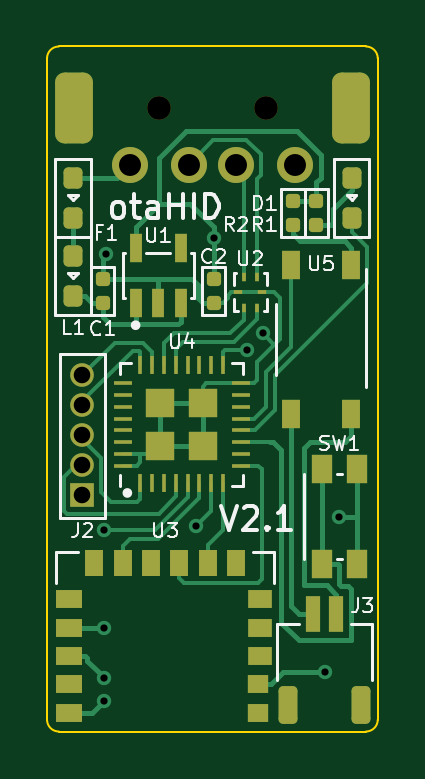
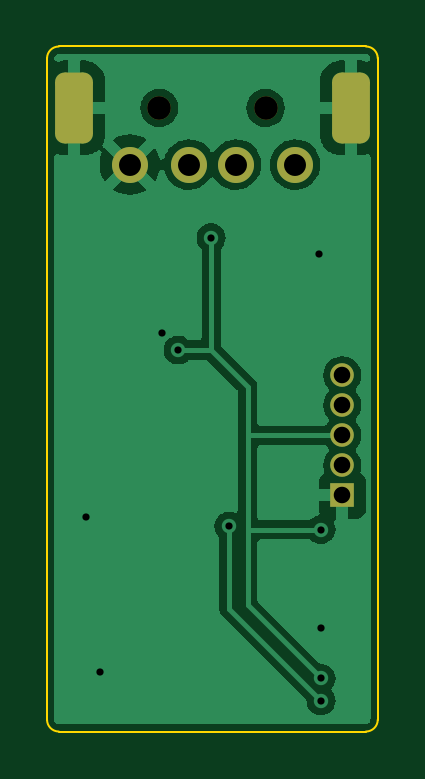
Circuit board: 10 layer files. Board 14.0 x 29.0 mm.
- bottom_copper: otaHID-B_Cu.gbl (32598 bytes)
- bottom_mask: otaHID-B_Mask.gbs (1585 bytes)
- paste: otaHID-B_Paste.gbp (503 bytes)
- bottom_silk: otaHID-B_Silkscreen.gbo (504 bytes)
- outline: otaHID-Edge_Cuts.gm1 (1028 bytes)
- top_copper: otaHID-F_Cu.gtl (15504 bytes)
- top_mask: otaHID-F_Mask.gts (4669 bytes)
- paste: otaHID-F_Paste.gtp (4215 bytes)
- top_silk: otaHID-F_Silkscreen.gto (13689 bytes)
- drill: otaHID.drl (968 bytes)

=== bottom_copper: otaHID-B_Cu.gbl (32598 bytes, source omitted) ===
=== bottom_mask: otaHID-B_Mask.gbs (1585 bytes, source withheld) ===
=== paste: otaHID-B_Paste.gbp ===
G04 #@! TF.GenerationSoftware,KiCad,Pcbnew,(6.0.9)*
G04 #@! TF.CreationDate,2023-01-08T15:32:06+09:00*
G04 #@! TF.ProjectId,otaHID,6f746148-4944-42e6-9b69-6361645f7063,2.1*
G04 #@! TF.SameCoordinates,Original*
G04 #@! TF.FileFunction,Paste,Bot*
G04 #@! TF.FilePolarity,Positive*
%FSLAX46Y46*%
G04 Gerber Fmt 4.6, Leading zero omitted, Abs format (unit mm)*
G04 Created by KiCad (PCBNEW (6.0.9)) date 2023-01-08 15:32:06*
%MOMM*%
%LPD*%
G01*
G04 APERTURE LIST*
G04 APERTURE END LIST*
M02*

=== bottom_silk: otaHID-B_Silkscreen.gbo ===
G04 #@! TF.GenerationSoftware,KiCad,Pcbnew,(6.0.9)*
G04 #@! TF.CreationDate,2023-01-08T15:32:06+09:00*
G04 #@! TF.ProjectId,otaHID,6f746148-4944-42e6-9b69-6361645f7063,2.1*
G04 #@! TF.SameCoordinates,Original*
G04 #@! TF.FileFunction,Legend,Bot*
G04 #@! TF.FilePolarity,Positive*
%FSLAX46Y46*%
G04 Gerber Fmt 4.6, Leading zero omitted, Abs format (unit mm)*
G04 Created by KiCad (PCBNEW (6.0.9)) date 2023-01-08 15:32:06*
%MOMM*%
%LPD*%
G01*
G04 APERTURE LIST*
G04 APERTURE END LIST*
M02*

=== outline: otaHID-Edge_Cuts.gm1 ===
G04 #@! TF.GenerationSoftware,KiCad,Pcbnew,(6.0.9)*
G04 #@! TF.CreationDate,2023-01-08T15:32:06+09:00*
G04 #@! TF.ProjectId,otaHID,6f746148-4944-42e6-9b69-6361645f7063,2.1*
G04 #@! TF.SameCoordinates,Original*
G04 #@! TF.FileFunction,Profile,NP*
%FSLAX46Y46*%
G04 Gerber Fmt 4.6, Leading zero omitted, Abs format (unit mm)*
G04 Created by KiCad (PCBNEW (6.0.9)) date 2023-01-08 15:32:06*
%MOMM*%
%LPD*%
G01*
G04 APERTURE LIST*
G04 #@! TA.AperFunction,Profile*
%ADD10C,0.100000*%
G04 #@! TD*
G04 APERTURE END LIST*
D10*
X-6499999Y5000000D02*
G75*
G03*
X-6999999Y4500000I1J-500001D01*
G01*
X7000000Y4500000D02*
X7000000Y-23500000D01*
X-6499999Y5000000D02*
X6500000Y5000000D01*
X-6999999Y-23500000D02*
G75*
G03*
X-6499999Y-24000000I500001J1D01*
G01*
X7000000Y4500000D02*
G75*
G03*
X6500000Y5000000I-500000J0D01*
G01*
X6500000Y-24000000D02*
G75*
G03*
X7000000Y-23500000I0J500000D01*
G01*
X-6999999Y-23500000D02*
X-6999999Y4500000D01*
X6500000Y-24000000D02*
X-6499999Y-24000000D01*
M02*

=== top_copper: otaHID-F_Cu.gtl (15504 bytes, source omitted) ===
=== top_mask: otaHID-F_Mask.gts ===
G04 #@! TF.GenerationSoftware,KiCad,Pcbnew,(6.0.9)*
G04 #@! TF.CreationDate,2023-01-08T15:32:06+09:00*
G04 #@! TF.ProjectId,otaHID,6f746148-4944-42e6-9b69-6361645f7063,2.1*
G04 #@! TF.SameCoordinates,Original*
G04 #@! TF.FileFunction,Soldermask,Top*
G04 #@! TF.FilePolarity,Negative*
%FSLAX46Y46*%
G04 Gerber Fmt 4.6, Leading zero omitted, Abs format (unit mm)*
G04 Created by KiCad (PCBNEW (6.0.9)) date 2023-01-08 15:32:06*
%MOMM*%
%LPD*%
G01*
G04 APERTURE LIST*
G04 Aperture macros list*
%AMRoundRect*
0 Rectangle with rounded corners*
0 $1 Rounding radius*
0 $2 $3 $4 $5 $6 $7 $8 $9 X,Y pos of 4 corners*
0 Add a 4 corners polygon primitive as box body*
4,1,4,$2,$3,$4,$5,$6,$7,$8,$9,$2,$3,0*
0 Add four circle primitives for the rounded corners*
1,1,$1+$1,$2,$3*
1,1,$1+$1,$4,$5*
1,1,$1+$1,$6,$7*
1,1,$1+$1,$8,$9*
0 Add four rect primitives between the rounded corners*
20,1,$1+$1,$2,$3,$4,$5,0*
20,1,$1+$1,$4,$5,$6,$7,0*
20,1,$1+$1,$6,$7,$8,$9,0*
20,1,$1+$1,$8,$9,$2,$3,0*%
G04 Aperture macros list end*
%ADD10RoundRect,0.150000X-0.150000X0.150000X-0.150000X-0.150000X0.150000X-0.150000X0.150000X0.150000X0*%
%ADD11R,0.150000X0.800000*%
%ADD12R,0.800000X0.150000*%
%ADD13R,1.200000X1.200000*%
%ADD14R,0.200000X0.400000*%
%ADD15R,0.400000X0.200000*%
%ADD16R,0.900000X1.200000*%
%ADD17R,0.900000X0.800000*%
%ADD18R,1.000000X0.800000*%
%ADD19R,0.800000X1.100000*%
%ADD20R,1.100000X0.800000*%
%ADD21RoundRect,0.150000X0.150000X-0.150000X0.150000X0.150000X-0.150000X0.150000X-0.150000X-0.150000X0*%
%ADD22R,1.000000X1.000000*%
%ADD23O,1.000000X1.000000*%
%ADD24RoundRect,0.200000X0.200000X-0.250000X0.200000X0.250000X-0.200000X0.250000X-0.200000X-0.250000X0*%
%ADD25R,0.500000X1.200000*%
%ADD26R,0.800000X1.200000*%
%ADD27RoundRect,0.200000X-0.200000X-0.600000X0.200000X-0.600000X0.200000X0.600000X-0.200000X0.600000X0*%
%ADD28R,0.600000X1.550000*%
%ADD29C,1.000000*%
%ADD30C,1.524000*%
%ADD31RoundRect,0.400000X0.400000X1.100000X-0.400000X1.100000X-0.400000X-1.100000X0.400000X-1.100000X0*%
G04 APERTURE END LIST*
D10*
X50000Y-4850000D03*
X50000Y-5850000D03*
D11*
X-3050000Y-13500000D03*
X-2550000Y-13500000D03*
X-2050000Y-13500000D03*
X-1550000Y-13500000D03*
X-1050000Y-13500000D03*
X-550000Y-13500000D03*
X-50000Y-13500000D03*
X450000Y-13500000D03*
D12*
X1200000Y-12750000D03*
X1200000Y-12250000D03*
X1200000Y-11750000D03*
X1200000Y-11250000D03*
X1200000Y-10750000D03*
X1200000Y-10250000D03*
X1200000Y-9750000D03*
X1200000Y-9250000D03*
D11*
X450000Y-8500000D03*
X-50000Y-8500000D03*
X-550000Y-8500000D03*
X-1050000Y-8500000D03*
X-1550000Y-8500000D03*
X-2050000Y-8500000D03*
X-2550000Y-8500000D03*
X-3050000Y-8500000D03*
D12*
X-3800000Y-9250000D03*
X-3800000Y-9750000D03*
X-3800000Y-10250000D03*
X-3800000Y-10750000D03*
X-3800000Y-11250000D03*
X-3800000Y-11750000D03*
X-3800000Y-12250000D03*
D13*
X-400000Y-10100000D03*
X-2200000Y-11900000D03*
X-2200000Y-10100000D03*
D12*
X-3800000Y-12750000D03*
D13*
X-400000Y-11900000D03*
D14*
X1325000Y-4750000D03*
X1875000Y-4750000D03*
D15*
X2100000Y-5400000D03*
D14*
X1875000Y-6050000D03*
X1325000Y-6050000D03*
D15*
X1100000Y-5400000D03*
D16*
X4625000Y-12900000D03*
X4625000Y-16900000D03*
X6125000Y-12900000D03*
X6125000Y-16900000D03*
D17*
X1950000Y-23200000D03*
X1950000Y-22000000D03*
D18*
X2000000Y-20800000D03*
X2000000Y-19600000D03*
X2000000Y-18400000D03*
D19*
X1000000Y-16850000D03*
X-200000Y-16850000D03*
X-1400000Y-16850000D03*
X-2600000Y-16850000D03*
X-3800000Y-16850000D03*
X-5000000Y-16850000D03*
D20*
X-6050000Y-18400000D03*
X-6050000Y-19600000D03*
X-6050000Y-20800000D03*
X-6050000Y-22000000D03*
X-6050000Y-23200000D03*
D21*
X-4650000Y-5850000D03*
X-4650000Y-4850000D03*
D10*
X4400000Y-1550000D03*
X4400000Y-2550000D03*
D22*
X-5500000Y-14000000D03*
D23*
X-5500000Y-12730000D03*
X-5500000Y-11460000D03*
X-5500000Y-10190000D03*
X-5500000Y-8920000D03*
D24*
X-5900000Y-5550000D03*
X-5900000Y-3850000D03*
D25*
X-3250000Y-5850000D03*
X-2300000Y-5850000D03*
X-1350000Y-5850000D03*
X-1350000Y-3550000D03*
X-3250000Y-3550000D03*
D24*
X-5900000Y-2250000D03*
X-5900000Y-550000D03*
X5900000Y-2250000D03*
X5900000Y-550000D03*
D26*
X5870000Y-4250000D03*
X3330000Y-4250000D03*
X3330000Y-10550000D03*
X5870000Y-10550000D03*
D27*
X3200000Y-22882500D03*
X6300000Y-22882500D03*
D28*
X4250000Y-19032500D03*
X5250000Y-19032500D03*
D10*
X3400000Y-1550000D03*
X3400000Y-2550000D03*
D29*
X2250000Y2400000D03*
X-2250000Y2400000D03*
D30*
X-3500000Y0D03*
X-1000000Y0D03*
X1000000Y0D03*
X3500000Y0D03*
D31*
X5850000Y2400000D03*
X-5850000Y2400000D03*
M02*

=== paste: otaHID-F_Paste.gtp ===
G04 #@! TF.GenerationSoftware,KiCad,Pcbnew,(6.0.9)*
G04 #@! TF.CreationDate,2023-01-08T15:32:06+09:00*
G04 #@! TF.ProjectId,otaHID,6f746148-4944-42e6-9b69-6361645f7063,2.1*
G04 #@! TF.SameCoordinates,Original*
G04 #@! TF.FileFunction,Paste,Top*
G04 #@! TF.FilePolarity,Positive*
%FSLAX46Y46*%
G04 Gerber Fmt 4.6, Leading zero omitted, Abs format (unit mm)*
G04 Created by KiCad (PCBNEW (6.0.9)) date 2023-01-08 15:32:06*
%MOMM*%
%LPD*%
G01*
G04 APERTURE LIST*
G04 Aperture macros list*
%AMRoundRect*
0 Rectangle with rounded corners*
0 $1 Rounding radius*
0 $2 $3 $4 $5 $6 $7 $8 $9 X,Y pos of 4 corners*
0 Add a 4 corners polygon primitive as box body*
4,1,4,$2,$3,$4,$5,$6,$7,$8,$9,$2,$3,0*
0 Add four circle primitives for the rounded corners*
1,1,$1+$1,$2,$3*
1,1,$1+$1,$4,$5*
1,1,$1+$1,$6,$7*
1,1,$1+$1,$8,$9*
0 Add four rect primitives between the rounded corners*
20,1,$1+$1,$2,$3,$4,$5,0*
20,1,$1+$1,$4,$5,$6,$7,0*
20,1,$1+$1,$6,$7,$8,$9,0*
20,1,$1+$1,$8,$9,$2,$3,0*%
G04 Aperture macros list end*
%ADD10RoundRect,0.150000X-0.150000X0.150000X-0.150000X-0.150000X0.150000X-0.150000X0.150000X0.150000X0*%
%ADD11RoundRect,0.222500X0.222500X-0.222500X0.222500X0.222500X-0.222500X0.222500X-0.222500X-0.222500X0*%
%ADD12R,0.150000X0.800000*%
%ADD13R,0.800000X0.150000*%
%ADD14R,0.200000X0.400000*%
%ADD15R,0.400000X0.200000*%
%ADD16R,0.900000X1.200000*%
%ADD17R,0.900000X0.800000*%
%ADD18R,1.000000X0.800000*%
%ADD19R,0.800000X1.100000*%
%ADD20R,1.100000X0.800000*%
%ADD21RoundRect,0.150000X0.150000X-0.150000X0.150000X0.150000X-0.150000X0.150000X-0.150000X-0.150000X0*%
%ADD22RoundRect,0.200000X0.200000X-0.250000X0.200000X0.250000X-0.200000X0.250000X-0.200000X-0.250000X0*%
%ADD23R,0.500000X1.200000*%
%ADD24R,0.800000X1.200000*%
%ADD25RoundRect,0.200000X-0.200000X-0.600000X0.200000X-0.600000X0.200000X0.600000X-0.200000X0.600000X0*%
%ADD26R,0.600000X1.550000*%
G04 APERTURE END LIST*
D10*
X50000Y-4850000D03*
X50000Y-5850000D03*
D11*
X-2200000Y-10100000D03*
X-400000Y-11900000D03*
X-400000Y-10100000D03*
X-2200000Y-11900000D03*
D12*
X-3050000Y-13500000D03*
X-2550000Y-13500000D03*
X-2050000Y-13500000D03*
X-1550000Y-13500000D03*
X-1050000Y-13500000D03*
X-550000Y-13500000D03*
X-50000Y-13500000D03*
X450000Y-13500000D03*
D13*
X1200000Y-12750000D03*
X1200000Y-12250000D03*
X1200000Y-11750000D03*
X1200000Y-11250000D03*
X1200000Y-10750000D03*
X1200000Y-10250000D03*
X1200000Y-9750000D03*
X1200000Y-9250000D03*
D12*
X450000Y-8500000D03*
X-50000Y-8500000D03*
X-550000Y-8500000D03*
X-1050000Y-8500000D03*
X-1550000Y-8500000D03*
X-2050000Y-8500000D03*
X-2550000Y-8500000D03*
X-3050000Y-8500000D03*
D13*
X-3800000Y-9250000D03*
X-3800000Y-9750000D03*
X-3800000Y-10250000D03*
X-3800000Y-10750000D03*
X-3800000Y-11250000D03*
X-3800000Y-11750000D03*
X-3800000Y-12250000D03*
X-3800000Y-12750000D03*
D14*
X1325000Y-4750000D03*
X1875000Y-4750000D03*
D15*
X2100000Y-5400000D03*
D14*
X1875000Y-6050000D03*
X1325000Y-6050000D03*
D15*
X1100000Y-5400000D03*
D16*
X4625000Y-12900000D03*
X4625000Y-16900000D03*
X6125000Y-12900000D03*
X6125000Y-16900000D03*
D17*
X1950000Y-23200000D03*
X1950000Y-22000000D03*
D18*
X2000000Y-20800000D03*
X2000000Y-19600000D03*
X2000000Y-18400000D03*
D19*
X1000000Y-16850000D03*
X-200000Y-16850000D03*
X-1400000Y-16850000D03*
X-2600000Y-16850000D03*
X-3800000Y-16850000D03*
X-5000000Y-16850000D03*
D20*
X-6050000Y-18400000D03*
X-6050000Y-19600000D03*
X-6050000Y-20800000D03*
X-6050000Y-22000000D03*
X-6050000Y-23200000D03*
D21*
X-4650000Y-5850000D03*
X-4650000Y-4850000D03*
D10*
X4400000Y-1550000D03*
X4400000Y-2550000D03*
D22*
X-5900000Y-5550000D03*
X-5900000Y-3850000D03*
D23*
X-3250000Y-5850000D03*
X-2300000Y-5850000D03*
X-1350000Y-5850000D03*
X-1350000Y-3550000D03*
X-3250000Y-3550000D03*
D22*
X-5900000Y-2250000D03*
X-5900000Y-550000D03*
X5900000Y-2250000D03*
X5900000Y-550000D03*
D24*
X5870000Y-4250000D03*
X3330000Y-4250000D03*
X3330000Y-10550000D03*
X5870000Y-10550000D03*
D25*
X3200000Y-22882500D03*
X6300000Y-22882500D03*
D26*
X4250000Y-19032500D03*
X5250000Y-19032500D03*
D10*
X3400000Y-1550000D03*
X3400000Y-2550000D03*
M02*

=== top_silk: otaHID-F_Silkscreen.gto (13689 bytes, source omitted) ===
=== drill: otaHID.drl ===
M48
; DRILL file {KiCad (6.0.9)} date Sun Jan  8 15:32:49 2023
; FORMAT={-:-/ absolute / metric / decimal}
; #@! TF.CreationDate,2023-01-08T15:32:49+09:00
; #@! TF.GenerationSoftware,Kicad,Pcbnew,(6.0.9)
; #@! TF.FileFunction,MixedPlating,1,2
FMAT,2
METRIC
; #@! TA.AperFunction,Plated,PTH,ViaDrill
T1C0.305
; #@! TA.AperFunction,Plated,PTH,ComponentDrill
T2C0.700
; #@! TA.AperFunction,Plated,PTH,ComponentDrill
T3C0.930
; #@! TA.AperFunction,Plated,PTH,ComponentDrill
T4C1.200
; #@! TA.AperFunction,NonPlated,NPTH,ComponentDrill
T5C1.000
%
G90
G05
T1
X-4.6Y-15.45
X-4.6Y-19.6
X-4.6Y-21.75
X-4.6Y-22.7
X-4.5Y-3.8
X-0.7Y-15.3
X0.05Y-3.1
X1.45Y-7.85
X2.15Y-7.15
X4.75Y-21.5
X5.35Y-14.9
T2
X-5.5Y-8.92
X-5.5Y-10.19
X-5.5Y-11.46
X-5.5Y-12.73
X-5.5Y-14.0
T3
X-3.5Y0.0
X-1.0Y0.0
X1.0Y0.0
X3.5Y0.0
T5
X-2.25Y2.4
X2.25Y2.4
T4
G00X-5.85Y1.75
M15
G01X-5.85Y3.05
M16
G05
G00X5.85Y1.75
M15
G01X5.85Y3.05
M16
G05
T0
M30
